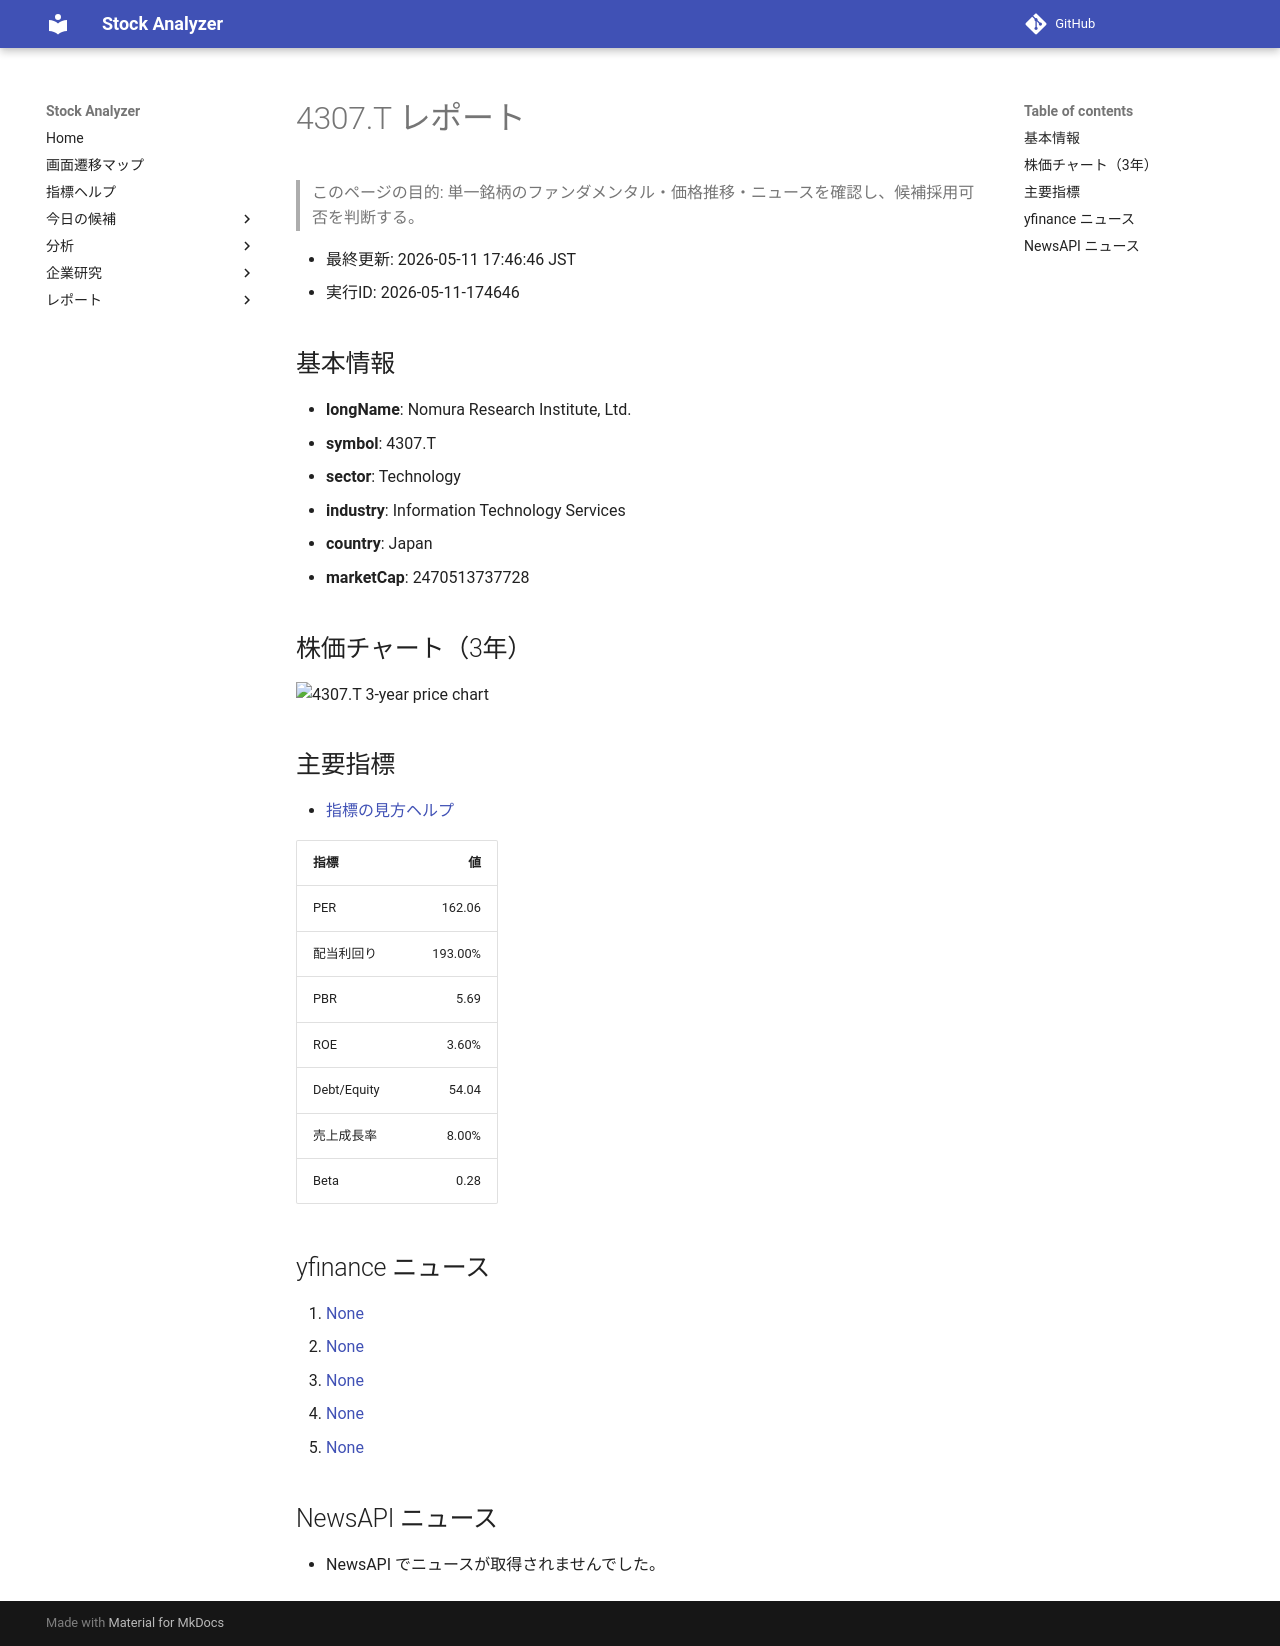

repository: Yumi-note/Making-APP · page: reports/2026-05-11/174646/4307_T/index.html · generator: mkdocs

# 4307.T レポート

> このページの目的: 単一銘柄のファンダメンタル・価格推移・ニュースを確認し、候補採用可否を判断する。

- 最終更新: 2026-05-11 17:46:46 JST
- 実行ID: 2026-05-11-174646

## 基本情報

- **longName**: Nomura Research Institute, Ltd.
- **symbol**: 4307.T
- **sector**: Technology
- **industry**: Information Technology Services
- **country**: Japan
- **marketCap**: 2470513737728

## 株価チャート（3年）

![4307.T 3-year price chart](4307_T_3y.png)

## 主要指標

- [指標の見方ヘルプ](../../../../indicators.md)

| 指標 | 値 |
|---|---:|
| PER | 162.06 |
| 配当利回り | 193.00% |
| PBR | 5.69 |
| ROE | 3.60% |
| Debt/Equity | 54.04 |
| 売上成長率 | 8.00% |
| Beta | 0.28 |

## yfinance ニュース

1. [None](None)
2. [None](None)
3. [None](None)
4. [None](None)
5. [None](None)

## NewsAPI ニュース

- NewsAPI でニュースが取得されませんでした。
